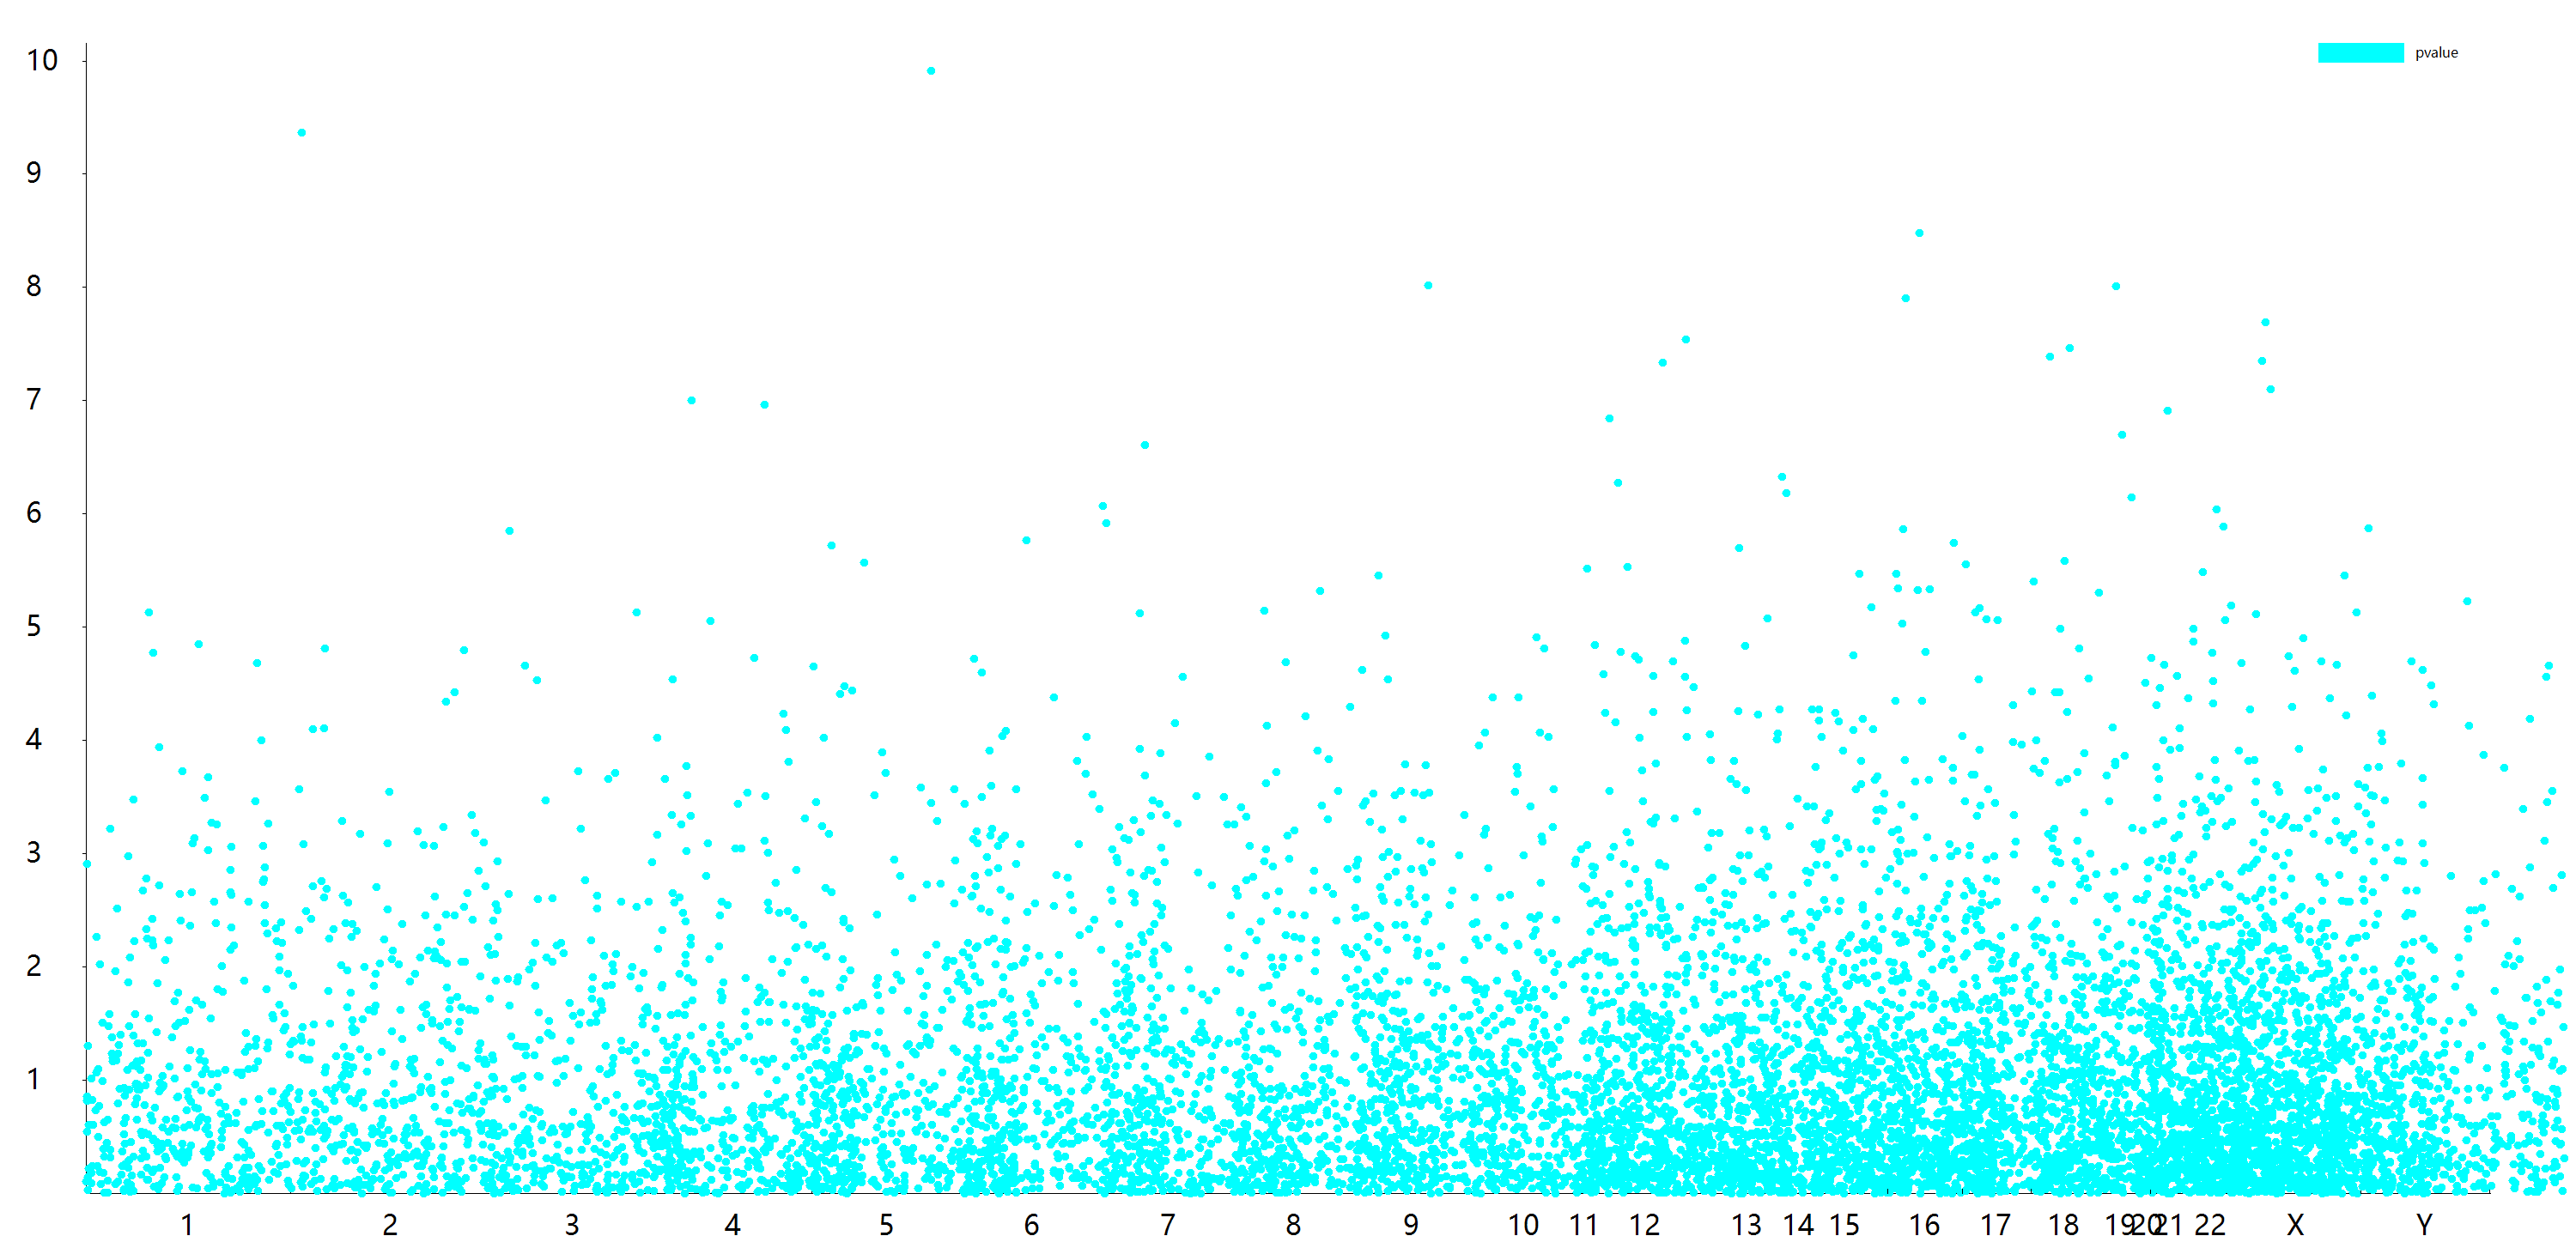

The file beside this chart, header and first rows:
Chr, Position, pvalue
20, 247165266, 0.6519
23, 129184771, 0.215
17, 82166141, 0.1352
15, 102501608, 0.294
17, 49734108, 0.9372
20, 11025315, 0.7226
13, 232044144, 0.7395
9, 6989245, 0.8511
18, 155299072, 0.1113
24, 141059629, 0.9325
7, 119863467, 0.8506
12, 237022148, 0.8397
15, 19119539, 0.01396
24, 114079008, 0.3383
4, 195305132, 0.03167
22, 135973256, 0.6111
20, 62781913, 0.7451
16, 237967346, 0.8363
13, 18130569, 0.5617
22, 66012013, 0.2858
22, 11647810, 0.3361
5, 27864935, 0.7337
17, 23509837, 0.07111
2, 30545455, 0.443
19, 195670165, 0.7697
8, 102527401, 0.6207
5, 226774888, 0.2651
6, 146230697, 0.9353
6, 214188395, 0.4963
23, 118983197, 0.4589
20, 25836333, 0.7008
13, 39105250, 0.07166
8, 215999563, 0.7352
18, 216184993, 0.8657
1, 49505360, 0.3348
3, 91900607, 0.5724
23, 229355336, 0.195
17, 16230790, 0.9171
7, 51924142, 0.6992
13, 80464028, 0.4155
11, 142988694, 0.08944
11, 163588870, 0.1568
8, 77216304, 0.51
22, 177222443, 0.2964
2, 60592055, 0.3807
3, 128113225, 0.962
10, 112232123, 0.9319
11, 96953944, 0.9394
7, 135649986, 0.879
4, 242365734, 0.9158
22, 37224100, 0.03046
15, 18897246, 0.04792
9, 242547014, 0.8611
15, 13138451, 0.3222
2, 60416588, 0.6472
12, 81393036, 0.2885
10, 169819510, 0.503
22, 225730246, 0.6497
4, 226639721, 0.8698
24, 213513627, 0.1615
... 9,940 more rows
